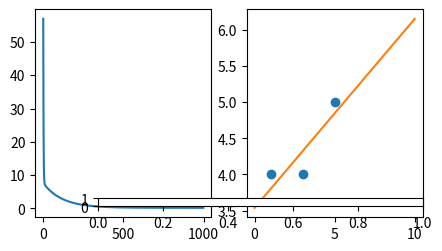

This chart was generated by the following Python code: (Note: this script raises an exception after producing the figure.)
import matplotlib.pyplot as plt
import numpy as np
from matplotlib.widgets import Slider, Button

def calculate_loss(points, w, b) -> int:
    loss = 0
    for point in points:
        prediction = w * point[0] + b
        loss += np.square(prediction - point[1])
    return loss

def calculate_slope(points, w, b) -> list[int]:
    dw = 0
    db = 0
    M = len(points)
    for point in points:
        prediction = w * point[0] + b
        dw += (prediction - point[1]) * 2 * point[0]
        db += (prediction - point[1]) * 2
    return [dw / M, db / M]

points = np.array([(1, 4), (3, 4), (5, 5)])
baby_step = 0.01
steps = 1000
w = 0
b = 0

loss_graph = []

for i in range(1, steps):
    loss = calculate_loss(points, w, b)
    loss_graph.append(loss)
    slope = calculate_slope(points, w, b)
    w -= slope[0] * baby_step
    b -= slope[1] * baby_step

fig, (ax1, ax2) = plt.subplots(1, 2, figsize=(5, 2.7))

xloss = np.arange(1, steps)
yloss = np.array(loss_graph)

l1, = ax1.plot(xloss, loss_graph)

xpoints = points[:, 0]
ypoints = points[:, 1]

ax2.plot(xpoints, ypoints, "o")

x = np.linspace(0, 10, 100)
ax2.plot(x, w*x + b)


axgen = plt.axes([0.25, 0.15, 0.65, 0.03])
gen = Slider(axgen, 'Generation', 1, steps - 1, 1, valstep=1)

def update_gen(val):
    #l1.set_ydata(val)
    print(val)

gen.on_changed(update_gen)

plt.show()
